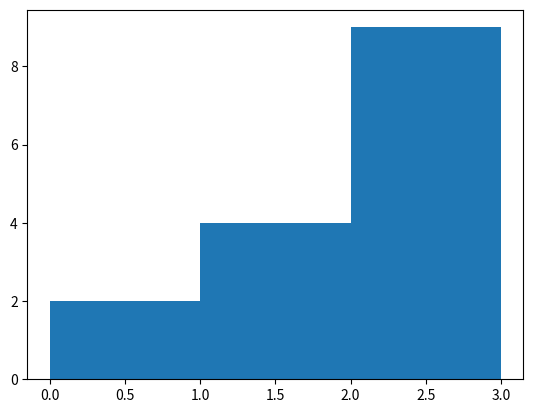

The script that saved this image:
import matplotlib.pyplot as plt

# help(plt.hist)

# Example 1
values = [0,0.6,1.4,1.5,1.6,1.9,2.0,2.2,2.4,2.4,2.4,2.5,2.6,2.7,3.0]
plt.hist(values, bins=3)
plt.show()